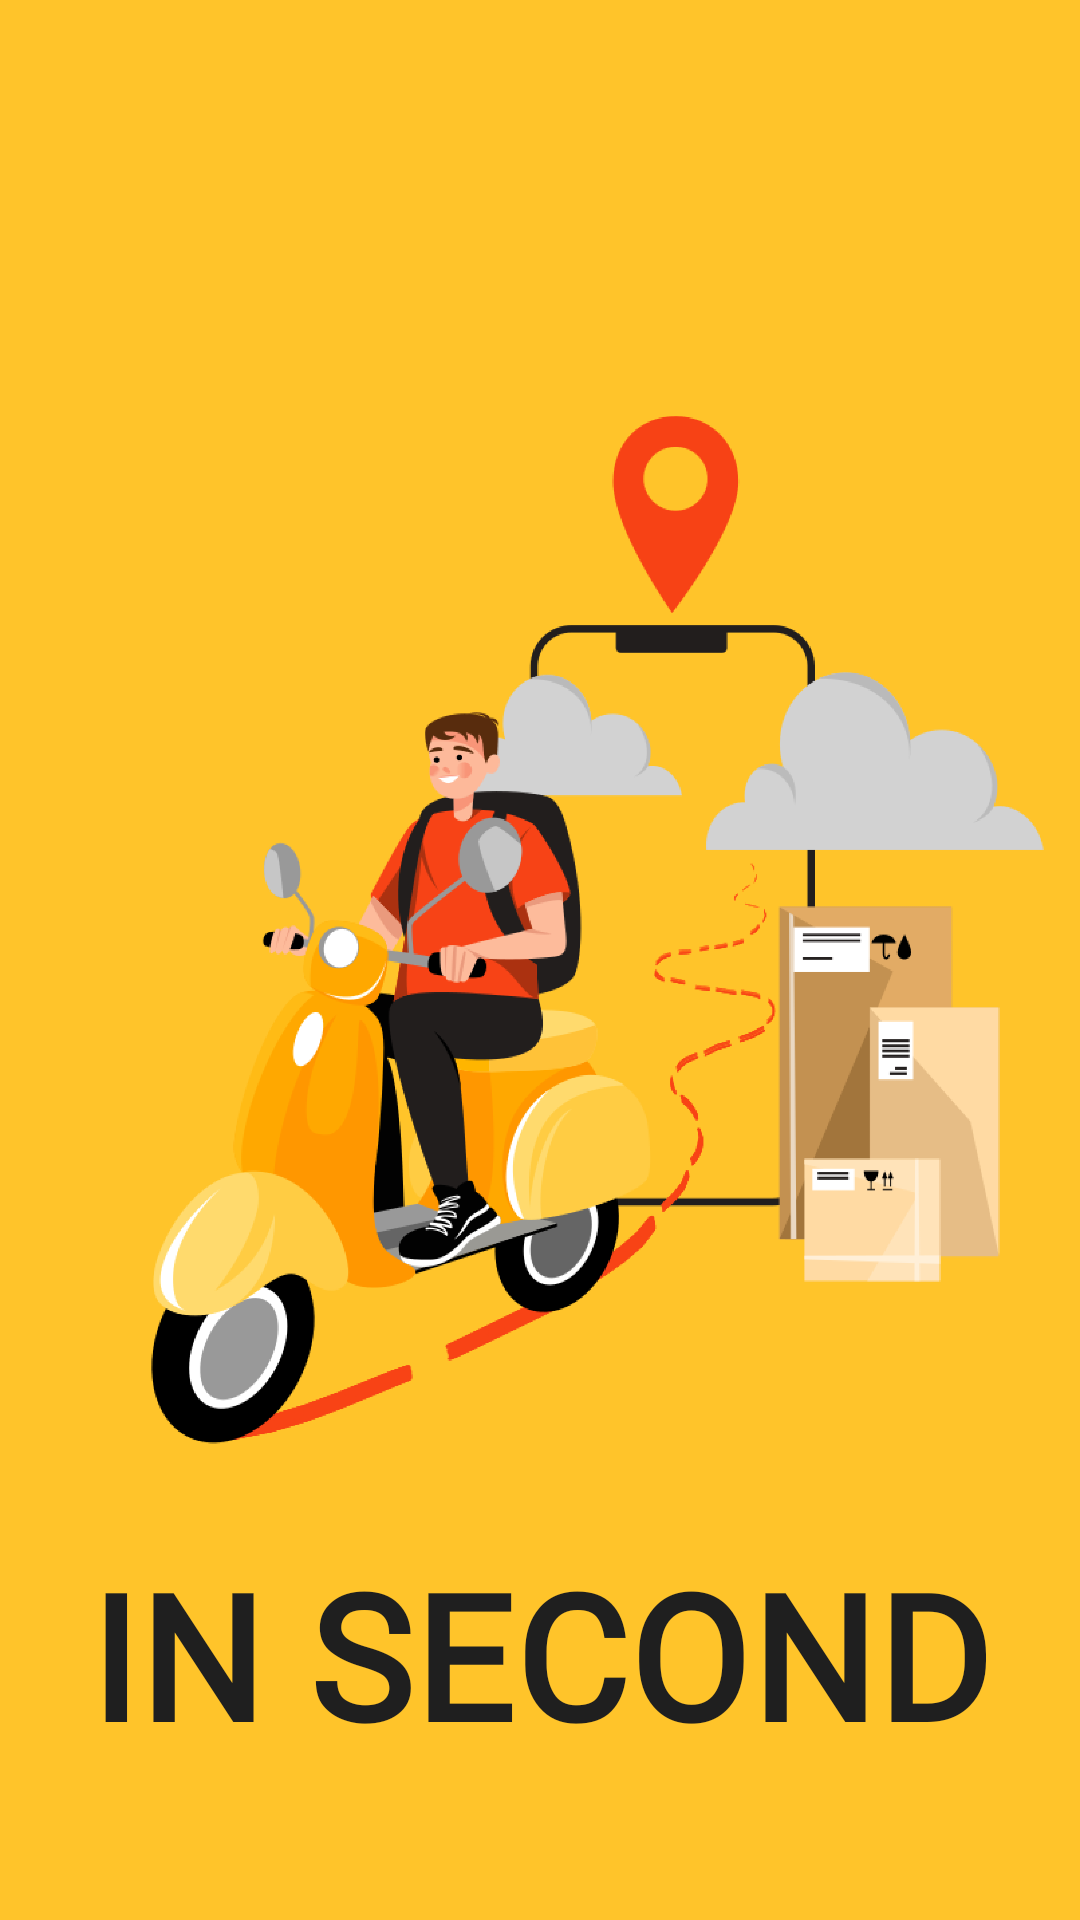

Android layout source for this screen:
<!-- AndroidManifest.xml: application theme Theme.InSecondApp -->
<!-- res/layout/fragment_spalsh_screen.xml -->
<?xml version="1.0" encoding="utf-8"?>
<layout xmlns:android="http://schemas.android.com/apk/res/android"
    xmlns:app="http://schemas.android.com/apk/res-auto"
    xmlns:tools="http://schemas.android.com/tools">

    <data>

    </data>

    <androidx.constraintlayout.widget.ConstraintLayout
        android:layout_width="match_parent"
        android:layout_height="match_parent"
        android:background="#FFC42A"
        tools:context=".ui.auth.SpalshScreenFragment">

        <ImageView
            android:id="@+id/app_image"
            android:layout_width="wrap_content"
            android:layout_height="wrap_content"
            app:layout_constraintBottom_toBottomOf="parent"
            app:layout_constraintEnd_toEndOf="parent"
            app:layout_constraintStart_toStartOf="parent"
            app:layout_constraintTop_toTopOf="parent"
            app:srcCompat="@mipmap/delivary_man" />

        <TextView
            android:id="@+id/app_name_tv"
            style="@style/heading1"
            android:layout_width="wrap_content"
            android:layout_height="wrap_content"
            android:layout_marginStart="16dp"
            android:layout_marginEnd="16dp"
            android:gravity="center_horizontal"
            android:text="@string/app_name"
            android:textColor="@color/all_text_color_black"
            android:textSize="58sp"
            android:textStyle="bold"
            app:layout_constraintBottom_toBottomOf="parent"
            app:layout_constraintEnd_toEndOf="parent"
            app:layout_constraintStart_toStartOf="parent"
            app:layout_constraintTop_toTopOf="parent"
            app:layout_constraintVertical_bias="0.911" />

    </androidx.constraintlayout.widget.ConstraintLayout>
</layout>
<!-- resources referenced by this layout -->
<resources>
  <color name="all_text_color_black">#1F1F1F</color>
  <!-- mipmap delivary_man: webp bitmap (mipmap-xhdpi, 94916 bytes) -->
  <string name="app_name">IN SECOND</string>
  <style name="heading1">
          <item name="android:fontFamily">@font/dm_sans_bold</item>
          <item name="android:letterSpacing">0.01</item>
          <item name="android:color">#000000</item>
          <item name="android:textSize">34sp</item>
          <item name="android:lineHeight" tools:targetApi="p">41sp</item>
      </style>
  <style name="Theme.InSecondApp" parent="Theme.MaterialComponents.DayNight.NoActionBar">
          
          <item name="colorPrimary">@color/app_background</item>
          <item name="colorPrimaryVariant">@color/purple_700</item>
          <item name="colorOnPrimary">@color/white</item>
          
          <item name="colorSecondary">@color/teal_200</item>
          <item name="colorSecondaryVariant">@color/teal_700</item>
          <item name="colorOnSecondary">@color/black</item>
          
          <item name="android:statusBarColor" tools:targetApi="l">?attr/colorPrimaryVariant</item>
          
  
      </style>
  <color name="app_background">#FFC42A</color>
  <color name="purple_700">#FF3700B3</color>
  <color name="white">#FFFFFFFF</color>
  <color name="teal_200">#FF03DAC5</color>
  <color name="teal_700">#FF018786</color>
  <color name="black">#FF000000</color>
</resources>
